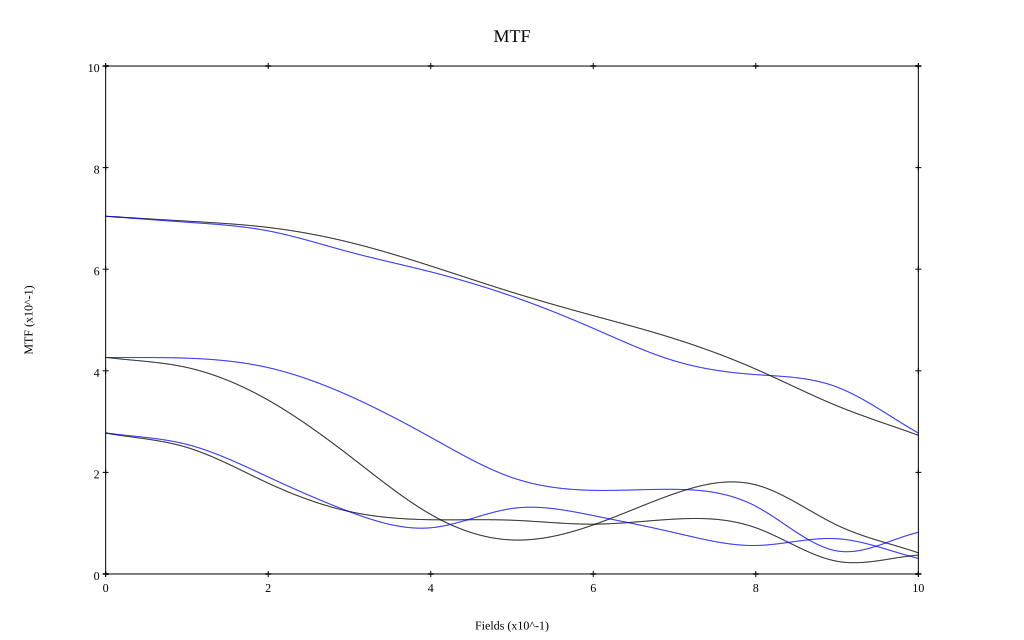

The data file committed next to this chart (first rows):
, 0, 0.1, 0.2, 0.3, 0.4, 0.5, 0.6, 0.7, 0.8, 0.9, 1
10 sag, 0.704, 0.695, 0.682, 0.653, 0.606, 0.555, 0.509, 0.463, 0.403, 0.331, 0.273
10 tan, 0.704, 0.693, 0.675, 0.634, 0.595, 0.547, 0.484, 0.419, 0.392, 0.368, 0.277
30 sag, 0.426, 0.406, 0.342, 0.232, 0.117, 0.067, 0.097, 0.158, 0.175, 0.096, 0.042
30 tan, 0.426, 0.425, 0.406, 0.351, 0.269, 0.19, 0.165, 0.167, 0.133, 0.045, 0.082
50 sag, 0.277, 0.249, 0.179, 0.123, 0.107, 0.106, 0.098, 0.108, 0.091, 0.025, 0.037
50 tan, 0.278, 0.255, 0.191, 0.123, 0.091, 0.129, 0.115, 0.081, 0.056, 0.069, 0.031
